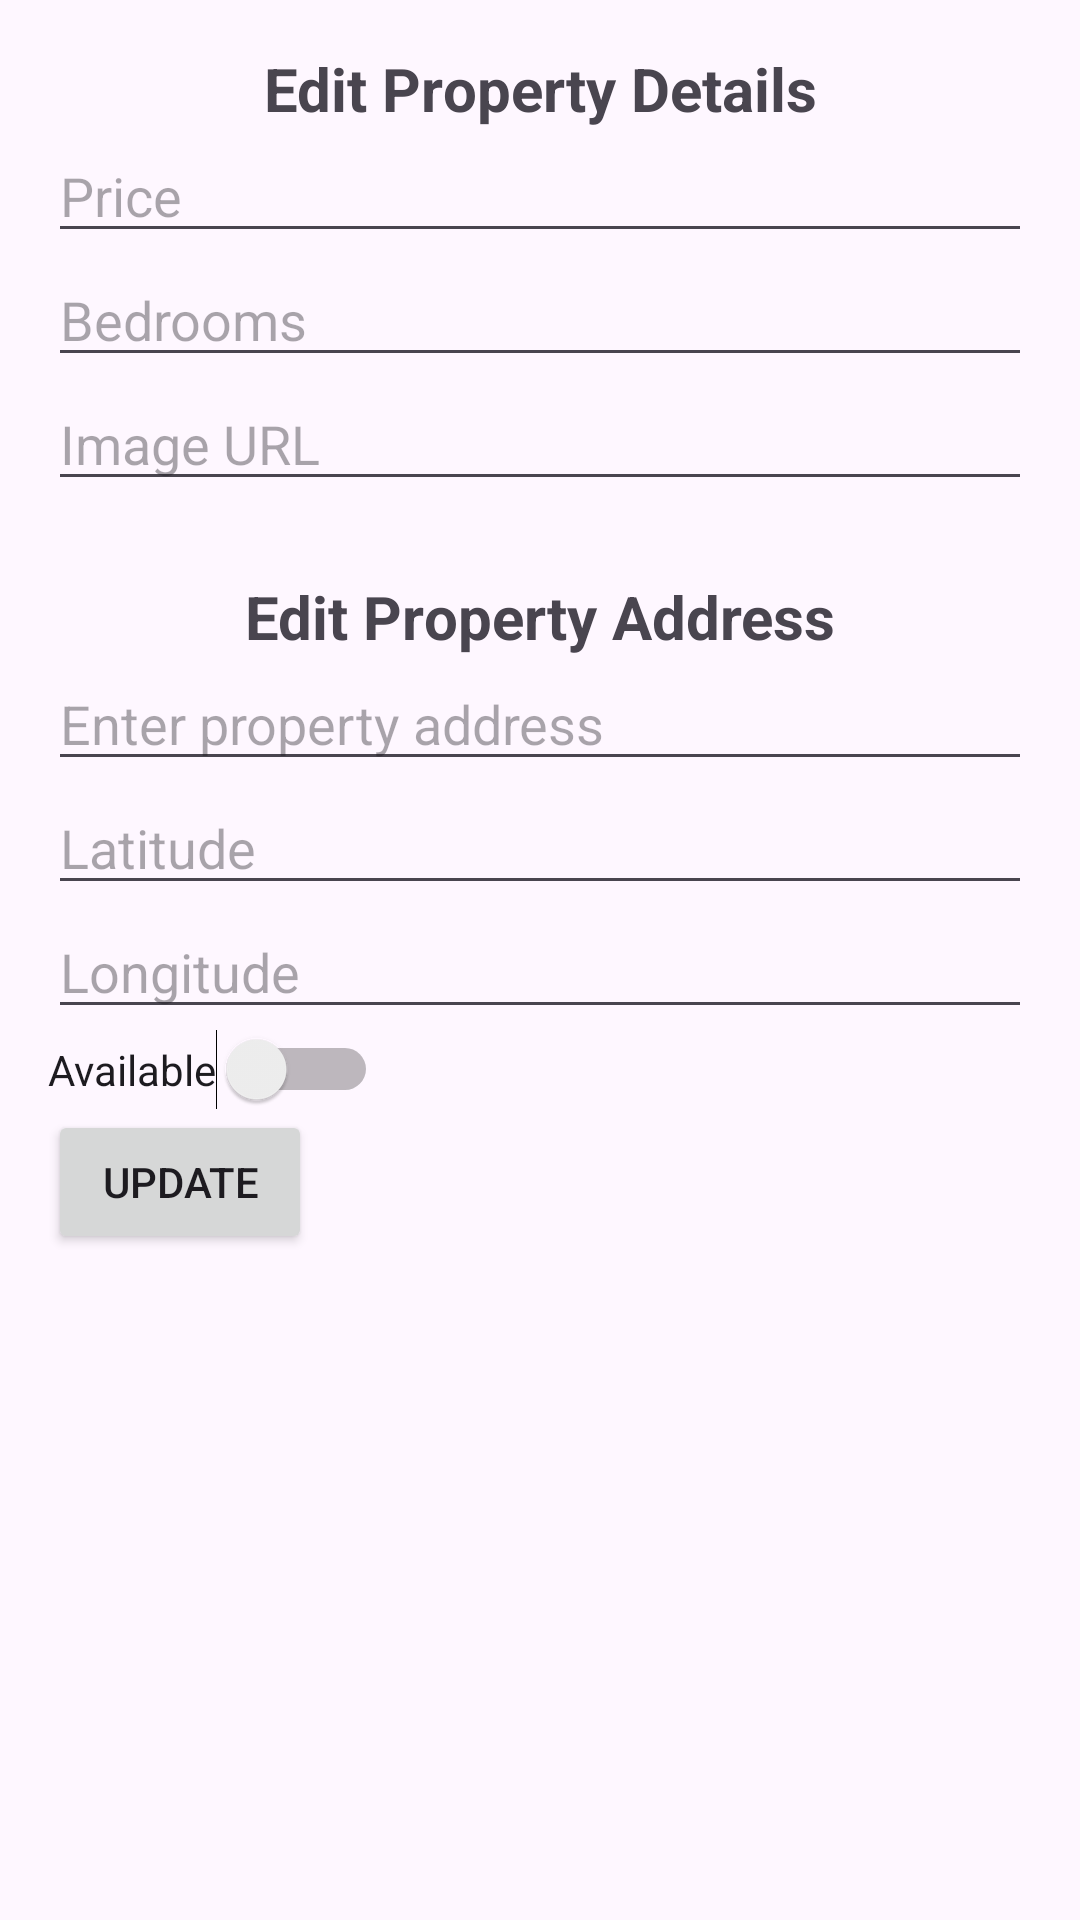

Here is an Android app screen rendered from its layout file. Give the layout XML and the strings, colors and styles it references.
<!-- AndroidManifest.xml: application theme Theme.PROPERTY_APP_G02 -->
<!-- res/layout/activity_update_listing.xml -->
<?xml version="1.0" encoding="utf-8"?>
<LinearLayout xmlns:android="http://schemas.android.com/apk/res/android"
    android:layout_width="match_parent"
    android:layout_height="match_parent"
    android:orientation="vertical"
    android:padding="16dp">

    <TextView
        android:id="@+id/textView2"
        android:layout_width="match_parent"
        android:layout_height="wrap_content"
        android:text="Edit Property Details"
        android:textAlignment="center"
        android:textSize="20sp"
        android:textStyle="bold" />

    <EditText
        android:id="@+id/etPrice"
        android:layout_width="match_parent"
        android:layout_height="wrap_content"
        android:hint="Price" />

    <EditText
        android:id="@+id/etBedrooms"
        android:layout_width="match_parent"
        android:layout_height="wrap_content"
        android:hint="Bedrooms" />

    <EditText
        android:id="@+id/etImageUrl"
        android:layout_width="match_parent"
        android:layout_height="wrap_content"
        android:hint="Image URL" />

    <TextView
        android:id="@+id/textView3"
        android:layout_width="match_parent"
        android:layout_height="wrap_content"
        android:layout_marginTop="25dp"
        android:text="Edit Property Address"
        android:textAlignment="center"
        android:textSize="20sp"
        android:textStyle="bold" />

    <EditText
        android:id="@+id/etAddress"
        android:layout_width="match_parent"
        android:layout_height="wrap_content"
        android:hint="Enter property address" />

    <EditText
        android:id="@+id/etLatitude"
        android:layout_width="match_parent"
        android:layout_height="wrap_content"
        android:hint="Latitude" />

    <EditText
        android:id="@+id/etLongitude"
        android:layout_width="match_parent"
        android:layout_height="wrap_content"
        android:hint="Longitude" />

    <Switch
        android:id="@+id/switchAvailable"
        android:layout_width="wrap_content"
        android:layout_height="wrap_content"
        android:text="Available" />

    <Button
        android:id="@+id/btnUpdate"
        android:layout_width="wrap_content"
        android:layout_height="wrap_content"
        android:text="Update" />
</LinearLayout>
<!-- resources referenced by this layout -->
<resources>
  <style name="Theme.PROPERTY_APP_G02" parent="Base.Theme.PROPERTY_APP_G02" />
  <style name="Base.Theme.PROPERTY_APP_G02" parent="Theme.Material3.DayNight">
          
          
      </style>
</resources>
